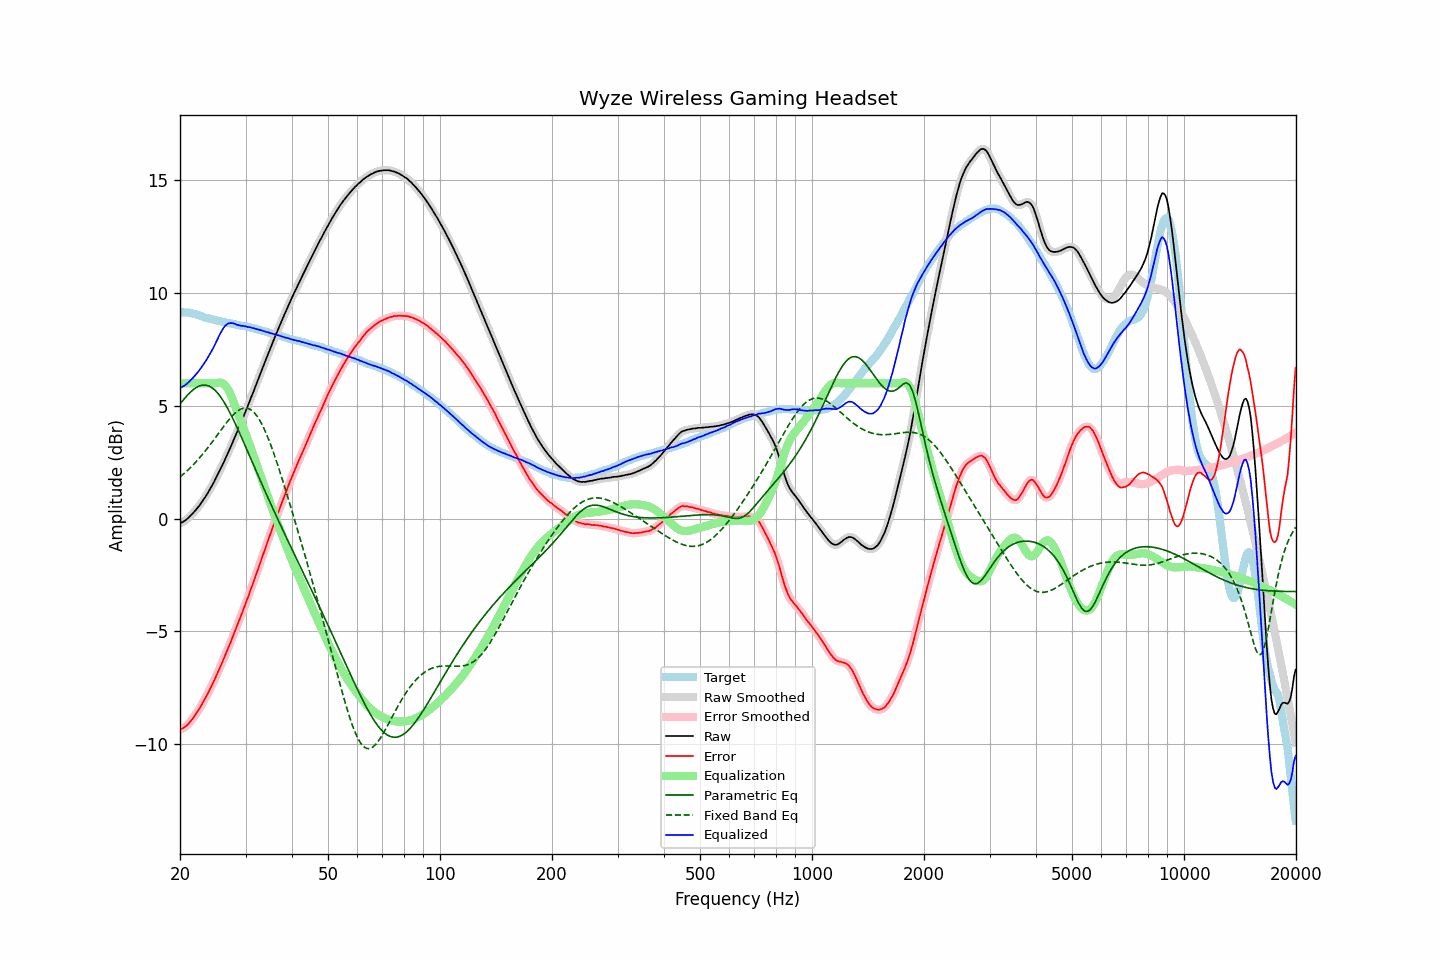

Data behind this chart, as committed beside it:
frequency, raw, error, smoothed, error_smoothed, equalization, parametric_eq, fixed_band_eq, equalized_raw, equalized_smoothed, target
20.00, -0.21, -9.35, -0.21, -9.35, 6.00, 5.08, 1.85, 5.79, 5.79, 9.14
20.20, -0.18, -9.32, -0.18, -9.32, 6.00, 5.17, 1.91, 5.82, 5.82, 9.14
20.40, -0.14, -9.28, -0.14, -9.28, 6.00, 5.26, 1.97, 5.86, 5.86, 9.14
20.61, -0.10, -9.24, -0.09, -9.24, 6.00, 5.34, 2.03, 5.90, 5.91, 9.14
20.81, -0.04, -9.18, -0.04, -9.18, 6.00, 5.42, 2.09, 5.96, 5.96, 9.14
21.02, 0.02, -9.12, 0.03, -9.11, 6.00, 5.50, 2.16, 6.02, 6.03, 9.14
21.23, 0.09, -9.03, 0.09, -9.03, 6.00, 5.57, 2.23, 6.09, 6.09, 9.12
21.44, 0.16, -8.94, 0.16, -8.95, 6.00, 5.64, 2.30, 6.16, 6.16, 9.11
21.66, 0.23, -8.86, 0.24, -8.85, 6.00, 5.70, 2.37, 6.23, 6.24, 9.09
21.87, 0.32, -8.75, 0.32, -8.76, 6.00, 5.75, 2.45, 6.32, 6.32, 9.07
22.09, 0.40, -8.65, 0.40, -8.65, 6.00, 5.81, 2.52, 6.40, 6.40, 9.06
22.31, 0.49, -8.54, 0.49, -8.54, 6.00, 5.84, 2.60, 6.49, 6.49, 9.03
22.54, 0.57, -8.43, 0.58, -8.43, 6.00, 5.88, 2.68, 6.57, 6.58, 9.01
22.76, 0.67, -8.31, 0.67, -8.31, 6.00, 5.90, 2.76, 6.67, 6.67, 8.99
22.99, 0.77, -8.18, 0.77, -8.18, 6.00, 5.92, 2.85, 6.77, 6.77, 8.96
23.22, 0.87, -8.05, 0.88, -8.05, 6.00, 5.92, 2.94, 6.87, 6.88, 8.92
23.45, 0.98, -7.92, 0.99, -7.92, 6.00, 5.92, 3.02, 6.98, 6.99, 8.90
23.69, 1.10, -7.79, 1.10, -7.79, 6.00, 5.90, 3.12, 7.10, 7.10, 8.89
23.92, 1.23, -7.65, 1.23, -7.65, 6.00, 5.88, 3.21, 7.23, 7.23, 8.87
24.16, 1.36, -7.51, 1.35, -7.51, 6.00, 5.84, 3.30, 7.36, 7.35, 8.86
24.40, 1.48, -7.36, 1.48, -7.36, 6.00, 5.80, 3.40, 7.48, 7.48, 8.84
24.65, 1.60, -7.22, 1.61, -7.21, 6.00, 5.74, 3.49, 7.60, 7.61, 8.82
24.89, 1.75, -7.05, 1.74, -7.06, 6.01, 5.68, 3.59, 7.75, 7.75, 8.80
25.14, 1.89, -6.90, 1.89, -6.90, 6.02, 5.60, 3.69, 7.91, 7.90, 8.79
25.39, 2.03, -6.74, 2.03, -6.74, 6.03, 5.52, 3.78, 8.06, 8.06, 8.77
25.65, 2.17, -6.58, 2.17, -6.58, 6.03, 5.42, 3.88, 8.20, 8.20, 8.76
25.91, 2.31, -6.41, 2.32, -6.42, 6.02, 5.32, 3.98, 8.33, 8.33, 8.73
26.16, 2.47, -6.25, 2.47, -6.25, 5.98, 5.21, 4.07, 8.45, 8.45, 8.71
26.43, 2.62, -6.08, 2.62, -6.08, 5.92, 5.09, 4.17, 8.54, 8.54, 8.70
26.69, 2.77, -5.91, 2.78, -5.91, 5.83, 4.97, 4.26, 8.61, 8.61, 8.68
26.96, 2.93, -5.74, 2.93, -5.74, 5.72, 4.84, 4.35, 8.65, 8.65, 8.67
27.23, 3.09, -5.57, 3.09, -5.57, 5.58, 4.70, 4.43, 8.67, 8.67, 8.66
27.50, 3.25, -5.39, 3.26, -5.39, 5.41, 4.56, 4.52, 8.67, 8.67, 8.65
27.77, 3.43, -5.20, 3.42, -5.20, 5.23, 4.42, 4.59, 8.66, 8.66, 8.63
28.05, 3.59, -5.02, 3.59, -5.02, 5.04, 4.27, 4.66, 8.64, 8.63, 8.61
28.33, 3.76, -4.84, 3.76, -4.84, 4.85, 4.12, 4.72, 8.60, 8.61, 8.59
28.62, 3.92, -4.66, 3.92, -4.66, 4.66, 3.96, 4.78, 8.58, 8.58, 8.58
28.90, 4.09, -4.48, 4.09, -4.48, 4.48, 3.80, 4.82, 8.57, 8.57, 8.57
29.19, 4.25, -4.29, 4.26, -4.29, 4.29, 3.65, 4.86, 8.55, 8.55, 8.55
29.48, 4.44, -4.11, 4.44, -4.11, 4.11, 3.48, 4.88, 8.54, 8.54, 8.55
29.78, 4.61, -3.92, 4.61, -3.92, 3.92, 3.32, 4.90, 8.53, 8.53, 8.53
30.08, 4.79, -3.73, 4.79, -3.73, 3.73, 3.16, 4.90, 8.52, 8.52, 8.52
30.38, 4.96, -3.54, 4.97, -3.54, 3.54, 2.99, 4.89, 8.50, 8.50, 8.50
30.68, 5.14, -3.35, 5.14, -3.34, 3.34, 2.83, 4.87, 8.49, 8.49, 8.49
30.99, 5.33, -3.14, 5.33, -3.14, 3.15, 2.66, 4.83, 8.48, 8.47, 8.47
31.30, 5.50, -2.95, 5.51, -2.95, 2.95, 2.50, 4.78, 8.45, 8.45, 8.45
31.61, 5.69, -2.75, 5.69, -2.75, 2.75, 2.34, 4.71, 8.44, 8.44, 8.44
31.93, 5.87, -2.55, 5.87, -2.54, 2.54, 2.17, 4.63, 8.41, 8.41, 8.42
32.24, 6.06, -2.33, 6.06, -2.34, 2.34, 2.01, 4.54, 8.40, 8.40, 8.39
32.57, 6.24, -2.13, 6.24, -2.13, 2.13, 1.84, 4.43, 8.38, 8.38, 8.38
32.89, 6.43, -1.94, 6.43, -1.93, 1.93, 1.68, 4.31, 8.36, 8.36, 8.36
33.22, 6.61, -1.72, 6.61, -1.72, 1.72, 1.52, 4.18, 8.34, 8.34, 8.33
33.55, 6.80, -1.52, 6.79, -1.52, 1.52, 1.36, 4.03, 8.32, 8.31, 8.32
33.89, 6.97, -1.32, 6.98, -1.32, 1.32, 1.20, 3.88, 8.29, 8.29, 8.29
34.23, 7.15, -1.12, 7.16, -1.11, 1.11, 1.04, 3.71, 8.27, 8.27, 8.27
34.57, 7.34, -0.90, 7.34, -0.91, 0.91, 0.88, 3.54, 8.26, 8.25, 8.25
34.92, 7.51, -0.71, 7.51, -0.71, 0.71, 0.72, 3.35, 8.23, 8.23, 8.23
35.27, 7.69, -0.52, 7.69, -0.52, 0.52, 0.57, 3.16, 8.21, 8.21, 8.21
35.62, 7.86, -0.33, 7.87, -0.32, 0.32, 0.41, 2.96, 8.18, 8.19, 8.19
35.97, 8.05, -0.12, 8.04, -0.13, 0.13, 0.25, 2.76, 8.17, 8.17, 8.16
... 635 more rows
